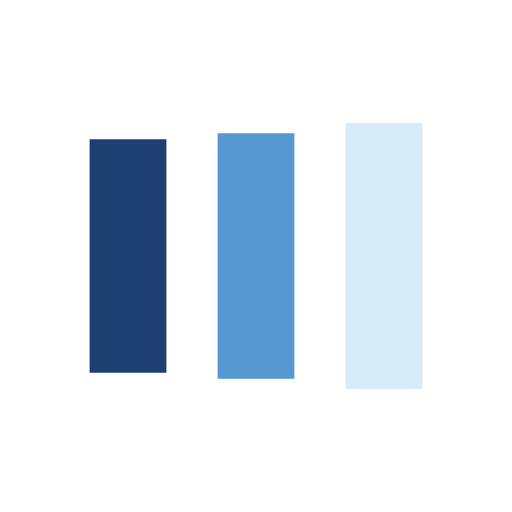
t = 0.00 s
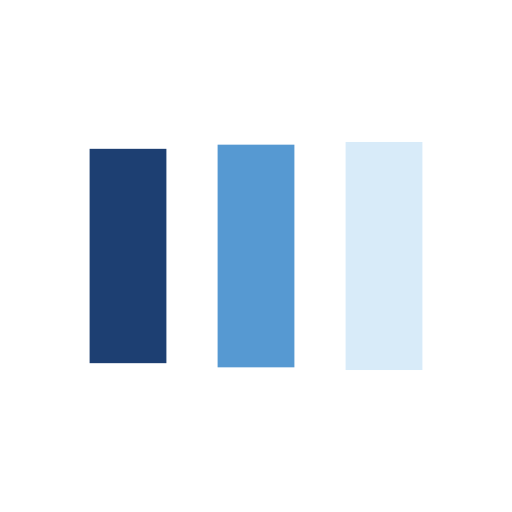
t = 0.11 s
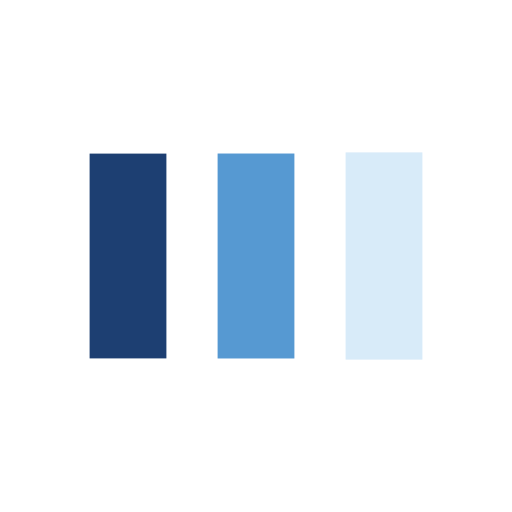
t = 0.34 s
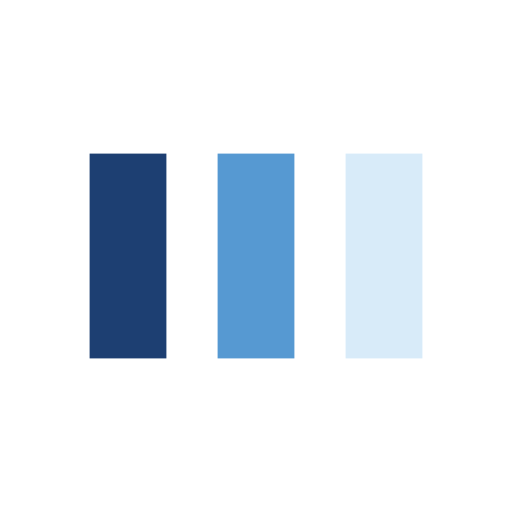
t = 0.45 s
t = 0.56 s: frame unchanged from t = 0.45 s, image omitted
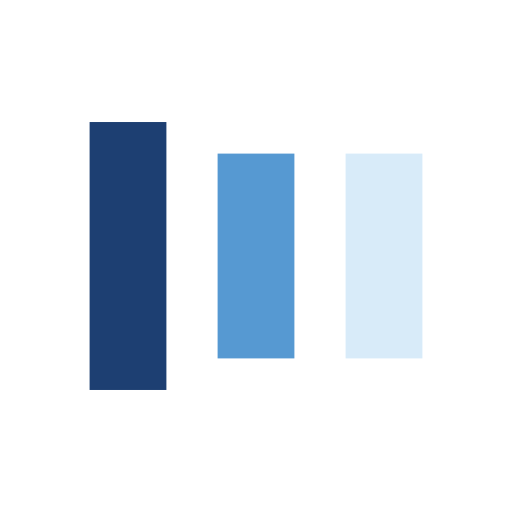
t = 0.79 s

The animated SVG that drew these frames (rendered in a browser with its animation timeline set to each time). Animation: 6 SMIL elements (animate=6); one cycle of 0.90 s, repeats indefinitely.

<svg width="200px"  height="200px"  xmlns="http://www.w3.org/2000/svg" viewBox="0 0 100 100" preserveAspectRatio="xMidYMid" class="lds-facebook" style="background: none;"><rect ng-attr-x="{{config.x1}}" ng-attr-y="{{config.y}}" ng-attr-width="{{config.width}}" ng-attr-height="{{config.height}}" ng-attr-fill="{{config.c1}}" x="17.5" y="30" width="15" height="40" fill="#1d3f72"><animate attributeName="y" calcMode="spline" values="18;30;30" keyTimes="0;0.5;1" dur="0.9" keySplines="0 0.5 0.5 1;0 0.5 0.5 1" begin="-0.18000000000000002s" repeatCount="indefinite"></animate><animate attributeName="height" calcMode="spline" values="64;40;40" keyTimes="0;0.5;1" dur="0.9" keySplines="0 0.5 0.5 1;0 0.5 0.5 1" begin="-0.18000000000000002s" repeatCount="indefinite"></animate></rect><rect ng-attr-x="{{config.x2}}" ng-attr-y="{{config.y}}" ng-attr-width="{{config.width}}" ng-attr-height="{{config.height}}" ng-attr-fill="{{config.c2}}" x="42.5" y="30" width="15" height="40" fill="#5699d2"><animate attributeName="y" calcMode="spline" values="20.999999999999996;30;30" keyTimes="0;0.5;1" dur="0.9" keySplines="0 0.5 0.5 1;0 0.5 0.5 1" begin="-0.09000000000000001s" repeatCount="indefinite"></animate><animate attributeName="height" calcMode="spline" values="58.00000000000001;40;40" keyTimes="0;0.5;1" dur="0.9" keySplines="0 0.5 0.5 1;0 0.5 0.5 1" begin="-0.09000000000000001s" repeatCount="indefinite"></animate></rect><rect ng-attr-x="{{config.x3}}" ng-attr-y="{{config.y}}" ng-attr-width="{{config.width}}" ng-attr-height="{{config.height}}" ng-attr-fill="{{config.c3}}" x="67.5" y="29.978" width="15" height="40.0441" fill="#d8ebf9"><animate attributeName="y" calcMode="spline" values="24;30;30" keyTimes="0;0.5;1" dur="0.9" keySplines="0 0.5 0.5 1;0 0.5 0.5 1" begin="0s" repeatCount="indefinite"></animate><animate attributeName="height" calcMode="spline" values="52;40;40" keyTimes="0;0.5;1" dur="0.9" keySplines="0 0.5 0.5 1;0 0.5 0.5 1" begin="0s" repeatCount="indefinite"></animate></rect></svg>